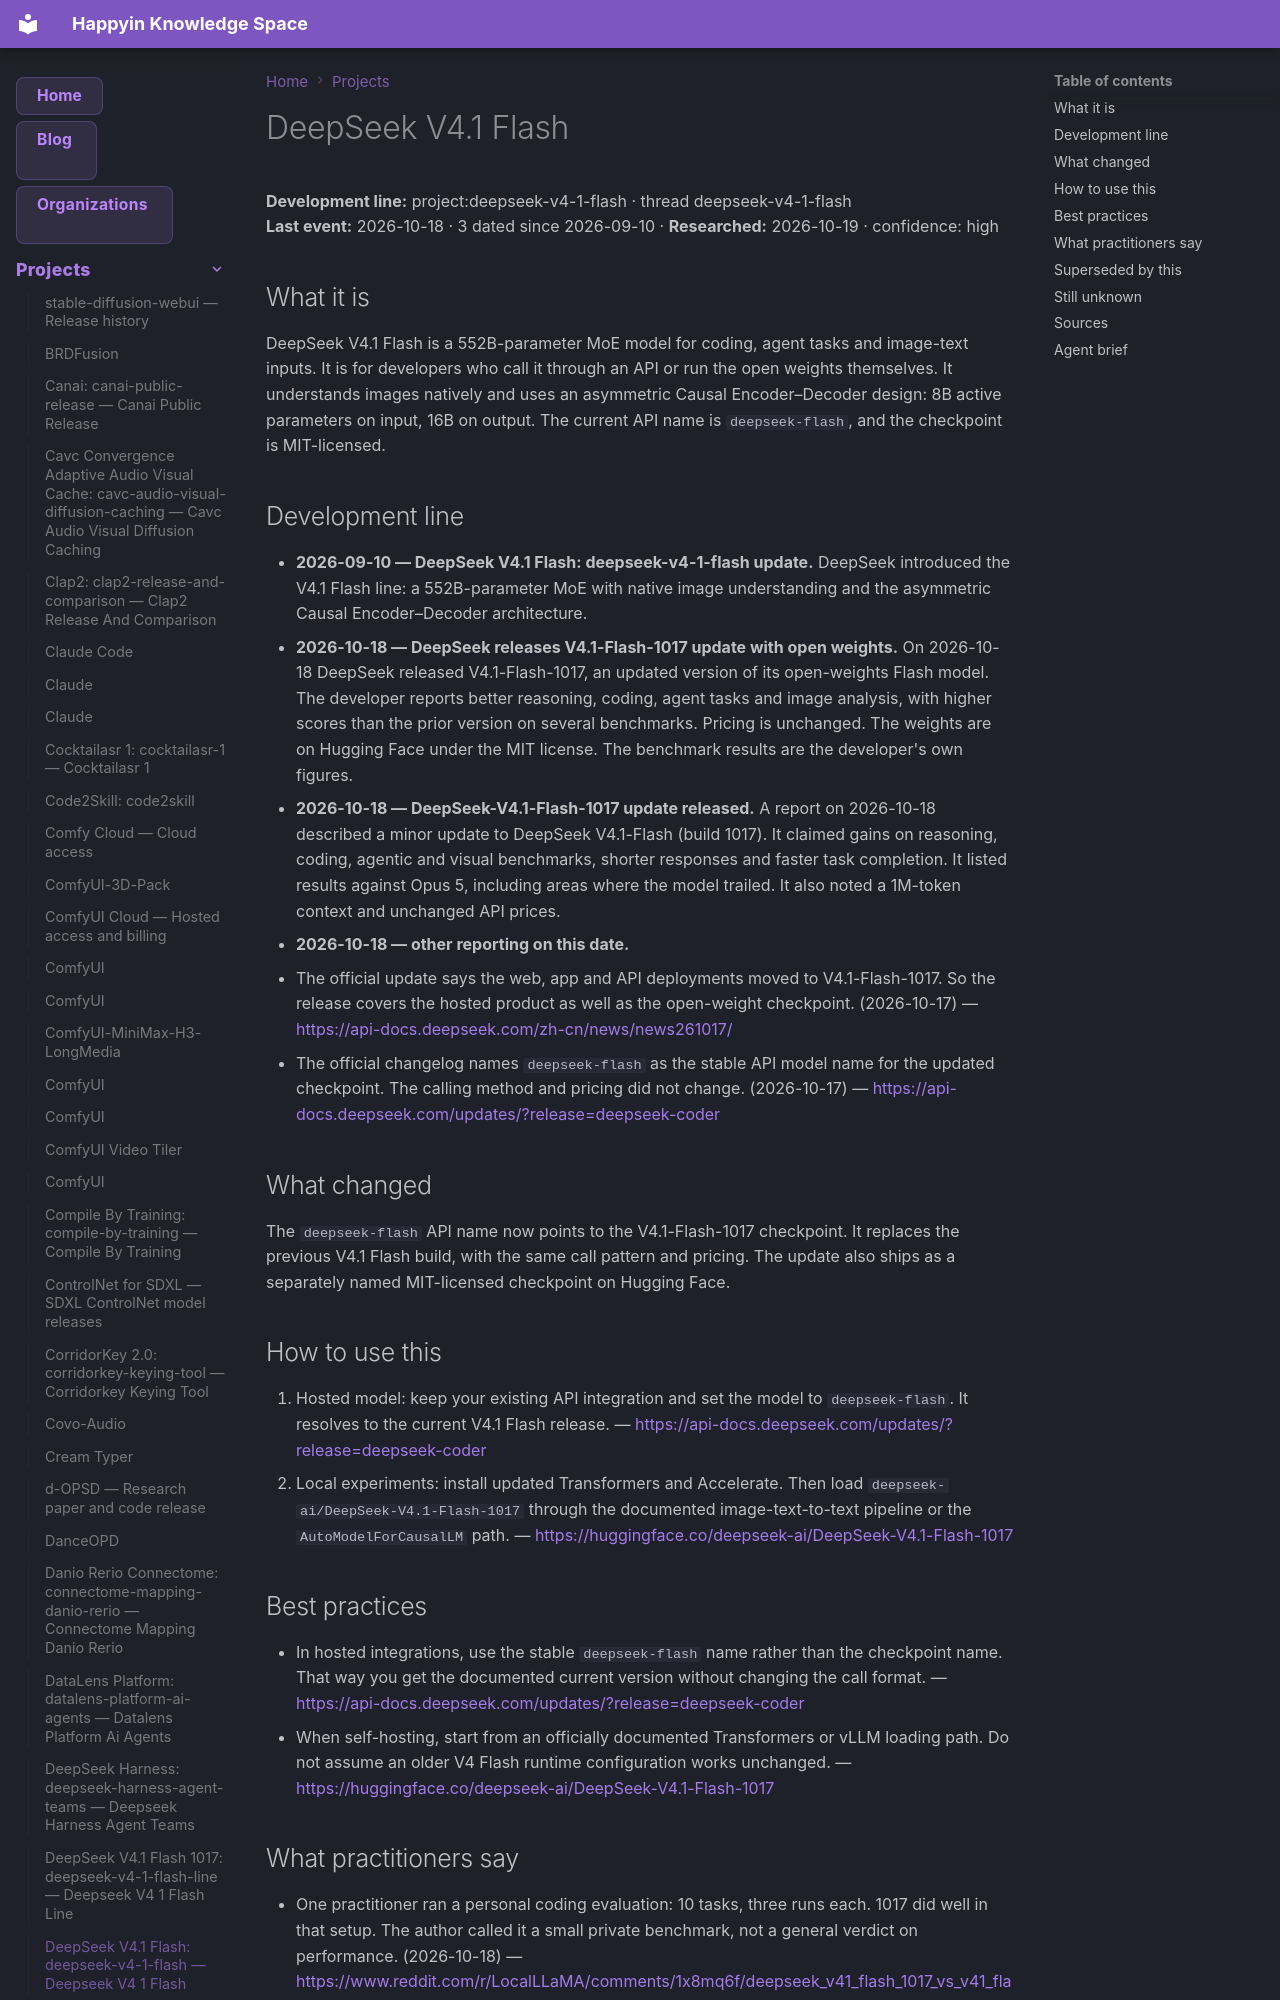

repository: AnastasiyaW/knowledge-space · page: projects/deepseek-v4-1-flash/index.html · generator: mkdocs

---
title: "DeepSeek V4.1 Flash: deepseek-v4-1-flash — Deepseek V4 1 Flash"
category: "projects"
date: 2026-10-18
tags: ["deepseek-v4-1-flash", "project"]
aliases: ["DeepSeek V4.1 Flash: deepseek-v4-1-flash"]
---

# DeepSeek V4.1 Flash

**Development line:** project:deepseek-v4-1-flash · thread deepseek-v4-1-flash  
**Last event:** 2026-10-18 · 3 dated since 2026-09-10 · **Researched:** 2026-10-19 · confidence: high

## What it is

DeepSeek V4.1 Flash is a 552B-parameter MoE model for coding, agent tasks and image-text inputs. It is for developers who call it through an API or run the open weights themselves. It understands images natively and uses an asymmetric Causal Encoder–Decoder design: 8B active parameters on input, 16B on output. The current API name is `deepseek-flash`, and the checkpoint is MIT-licensed.

## Development line

- **2026-09-10 — DeepSeek V4.1 Flash: deepseek-v4-1-flash update.** DeepSeek introduced the V4.1 Flash line: a 552B-parameter MoE with native image understanding and the asymmetric Causal Encoder–Decoder architecture.
- **2026-10-18 — DeepSeek releases V4.1-Flash-1017 update with open weights.** On 2026-10-18 DeepSeek released V4.1-Flash-1017, an updated version of its open-weights Flash model. The developer reports better reasoning, coding, agent tasks and image analysis, with higher scores than the prior version on several benchmarks. Pricing is unchanged. The weights are on Hugging Face under the MIT license. The benchmark results are the developer's own figures.
- **2026-10-18 — DeepSeek-V4.1-Flash-1017 update released.** A report on 2026-10-18 described a minor update to DeepSeek V4.1-Flash (build 1017). It claimed gains on reasoning, coding, agentic and visual benchmarks, shorter responses and faster task completion. It listed results against Opus 5, including areas where the model trailed. It also noted a 1M-token context and unchanged API prices.
- **2026-10-18 — other reporting on this date.**
  - The official update says the web, app and API deployments moved to V4.1-Flash-1017. So the release covers the hosted product as well as the open-weight checkpoint. (2026-10-17) — <https://api-docs.deepseek.com/zh-cn/news/news261017/>
  - The official changelog names `deepseek-flash` as the stable API model name for the updated checkpoint. The calling method and pricing did not change. (2026-10-17) — <https://api-docs.deepseek.com/updates/?release=deepseek-coder>

## What changed

The `deepseek-flash` API name now points to the V4.1-Flash-1017 checkpoint. It replaces the previous V4.1 Flash build, with the same call pattern and pricing. The update also ships as a separately named MIT-licensed checkpoint on Hugging Face.

## How to use this

1. Hosted model: keep your existing API integration and set the model to `deepseek-flash`. It resolves to the current V4.1 Flash release.
  — <https://api-docs.deepseek.com/updates/?release=deepseek-coder>
2. Local experiments: install updated Transformers and Accelerate. Then load `deepseek-ai/DeepSeek-V4.1-Flash-1017` through the documented image-text-to-text pipeline or the `AutoModelForCausalLM` path.
  — <https://huggingface.co/deepseek-ai/DeepSeek-V4.1-Flash-1017>
